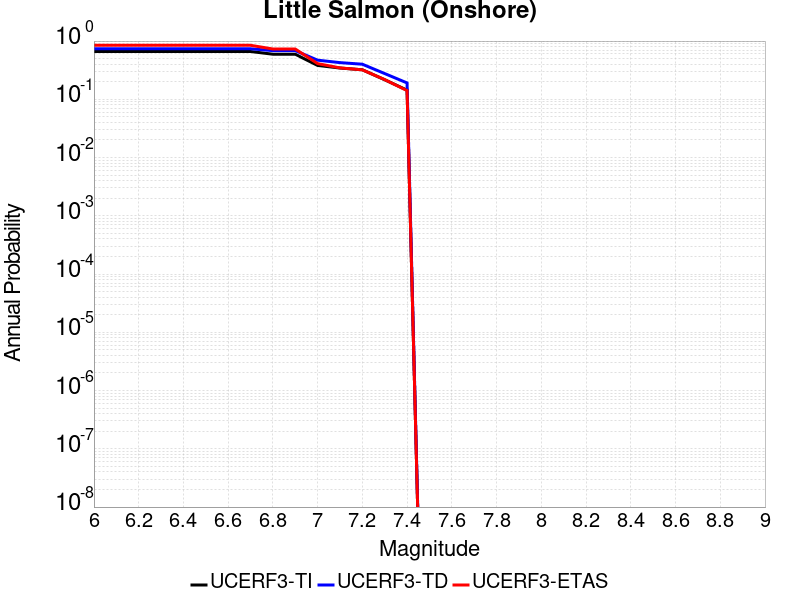

The table this chart was drawn from, first rows:
Magnitude, UCERF3-TI Prob, UCERF3-TD Prob, UCERF3-ETAS Prob
6.0, 0.6621, 0.7368, 0.8462
6.1, 0.6621, 0.7368, 0.8462
6.2, 0.6621, 0.7368, 0.8462
6.3, 0.6621, 0.7368, 0.8462
6.4, 0.6621, 0.7368, 0.8462
6.5, 0.6621, 0.7368, 0.8462
6.6, 0.6621, 0.7368, 0.8462
6.7, 0.6621, 0.7368, 0.8462
6.8, 0.5946, 0.6852, 0.7308
6.9, 0.5946, 0.6852, 0.7308
7.0, 0.3814, 0.4698, 0.4103
7.1, 0.3444, 0.4265, 0.3462
7.2, 0.3215, 0.4004, 0.3205
7.3, 0.2167, 0.2767, 0.2179
7.4, 0.1436, 0.191, 0.141
